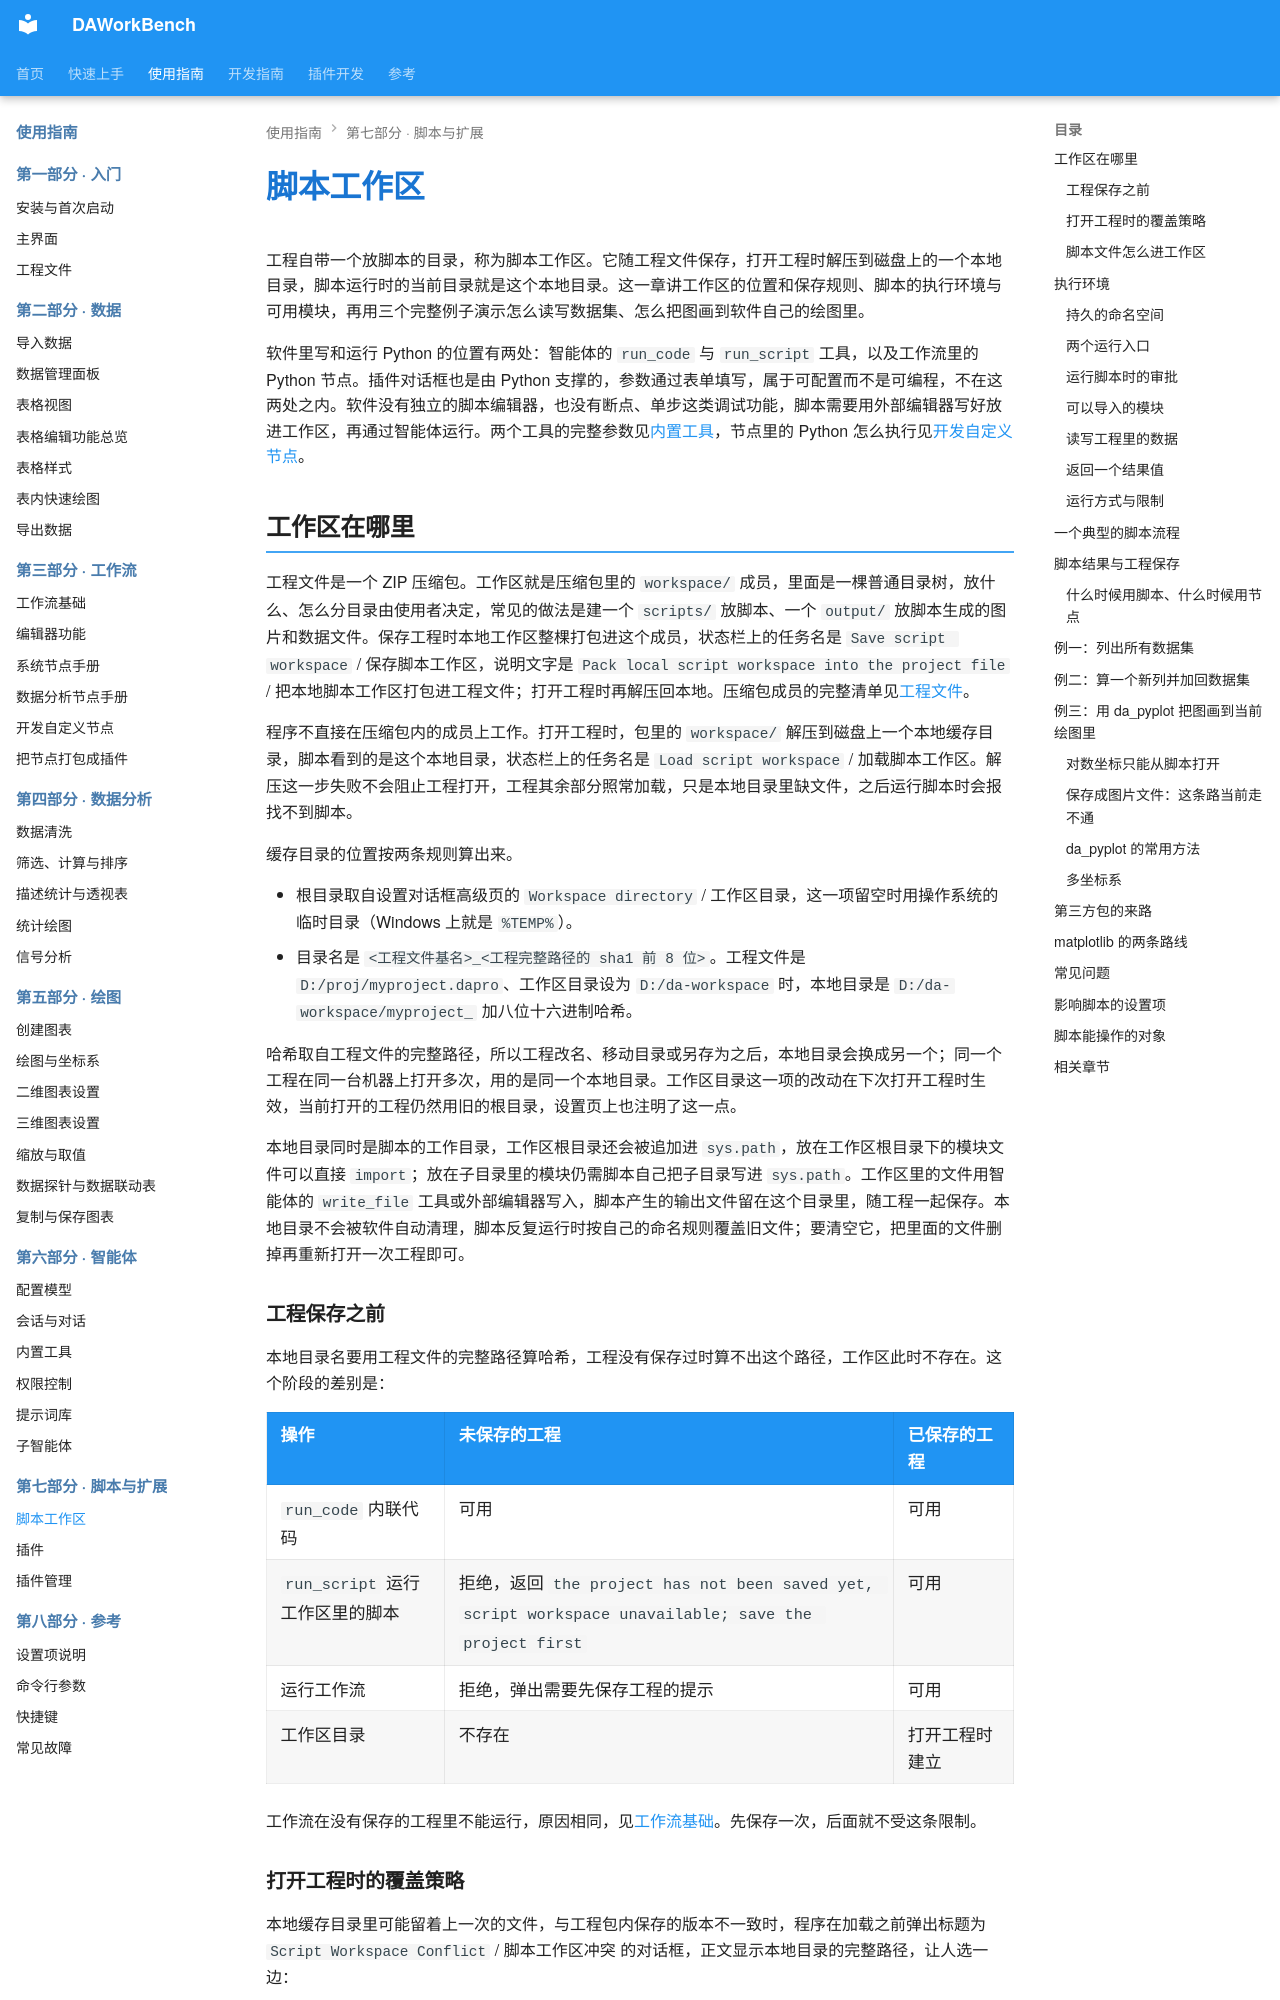

repository: czyt1988/data-workbench · page: zh/use-guide/script/workspace/index.html · generator: mkdocs

# 脚本工作区

工程自带一个放脚本的目录，称为脚本工作区。它随工程文件保存，打开工程时解压到磁盘上的一个本地目录，脚本运行时的当前目录就是这个本地目录。这一章讲工作区的位置和保存规则、脚本的执行环境与可用模块，再用三个完整例子演示怎么读写数据集、怎么把图画到软件自己的绘图里。

软件里写和运行 Python 的位置有两处：智能体的 `run_code` 与 `run_script` 工具，以及工作流里的 Python 节点。插件对话框也是由 Python 支撑的，参数通过表单填写，属于可配置而不是可编程，不在这两处之内。软件没有独立的脚本编辑器，也没有断点、单步这类调试功能，脚本需要用外部编辑器写好放进工作区，再通过智能体运行。两个工具的完整参数见[内置工具](../agent/tools.md)，节点里的 Python 怎么执行见[开发自定义节点](../workflow/custom-node.md)。

## 工作区在哪里

工程文件是一个 ZIP 压缩包。工作区就是压缩包里的 `workspace/` 成员，里面是一棵普通目录树，放什么、怎么分目录由使用者决定，常见的做法是建一个 `scripts/` 放脚本、一个 `output/` 放脚本生成的图片和数据文件。保存工程时本地工作区整棵打包进这个成员，状态栏上的任务名是 `Save script workspace` / 保存脚本工作区，说明文字是 `Pack local script workspace into the project file` / 把本地脚本工作区打包进工程文件；打开工程时再解压回本地。压缩包成员的完整清单见[工程文件](../getting-started/project.md)。

程序不直接在压缩包内的成员上工作。打开工程时，包里的 `workspace/` 解压到磁盘上一个本地缓存目录，脚本看到的是这个本地目录，状态栏上的任务名是 `Load script workspace` / 加载脚本工作区。解压这一步失败不会阻止工程打开，工程其余部分照常加载，只是本地目录里缺文件，之后运行脚本时会报找不到脚本。

缓存目录的位置按两条规则算出来。

- 根目录取自设置对话框高级页的 `Workspace directory` / 工作区目录，这一项留空时用操作系统的临时目录（Windows 上就是 `%TEMP%`）。
- 目录名是 `<工程文件基名>_<工程完整路径的 sha1 前 8 位>`。工程文件是 `D:/proj/myproject.dapro`、工作区目录设为 `D:/da-workspace` 时，本地目录是 `D:/da-workspace/myproject_` 加八位十六进制哈希。

哈希取自工程文件的完整路径，所以工程改名、移动目录或另存为之后，本地目录会换成另一个；同一个工程在同一台机器上打开多次，用的是同一个本地目录。工作区目录这一项的改动在下次打开工程时生效，当前打开的工程仍然用旧的根目录，设置页上也注明了这一点。

本地目录同时是脚本的工作目录，工作区根目录还会被追加进 `sys.path`，放在工作区根目录下的模块文件可以直接 `import`；放在子目录里的模块仍需脚本自己把子目录写进 `sys.path`。工作区里的文件用智能体的 `write_file` 工具或外部编辑器写入，脚本产生的输出文件留在这个目录里，随工程一起保存。本地目录不会被软件自动清理，脚本反复运行时按自己的命名规则覆盖旧文件；要清空它，把里面的文件删掉再重新打开一次工程即可。

### 工程保存之前

本地目录名要用工程文件的完整路径算哈希，工程没有保存过时算不出这个路径，工作区此时不存在。这个阶段的差别是：

| 操作 | 未保存的工程 | 已保存的工程 |
|------|--------------|--------------|
| `run_code` 内联代码 | 可用 | 可用 |
| `run_script` 运行工作区里的脚本 | 拒绝，返回 `the project has not been saved yet, script workspace unavailable; save the project first` | 可用 |
| 运行工作流 | 拒绝，弹出需要先保存工程的提示 | 可用 |
| 工作区目录 | 不存在 | 打开工程时建立 |

工作流在没有保存的工程里不能运行，原因相同，见[工作流基础](../workflow/basics.md)。先保存一次，后面就不受这条限制。
